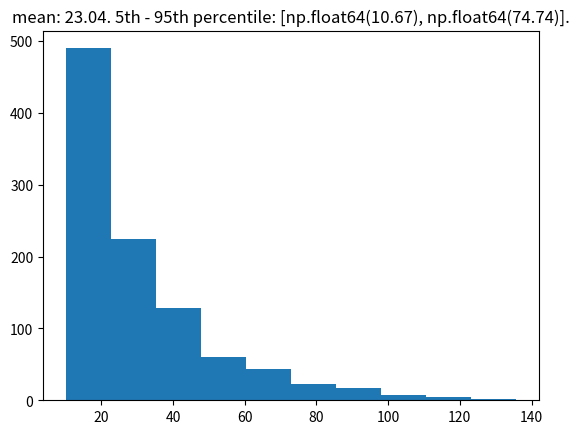

Recreate this plot in Python.
# -*- coding: utf-8 -*-
"""
Created on Sun Feb  9 12:44:08 2020

[redacted]

[redacted]
Spring 2020
The University of Colorado Boulder

[redacted]
"""

import numpy as np
import matplotlib.pyplot as plt

#definitions
#S = salience
#A = Area of Interest
#Ex = Expectancy of viewing
#V = Value of viewing



#define object AOI
class AOI:

    """ Point class represents and manipulates x,y coords. """

    def __init__(self, S =0, Ex =0, V =0, EfA=0, EfB=0, EfC=0, EfD=0, name = 'a'):
        """ Create a new point at the origin """
        self.S = S
        self.Ex = Ex
        self.V = V
        self.name = name
        if EfA == 0:
            self.selfA = 0
        else:
            self.selfA = S - EfA + Ex + V
            
        if EfB == 0:
            self.selfB = 0
        else:
            self.selfB = S - EfB + Ex + V
            
        if EfC == 0:
            self.selfC = 0
        else:
            self.selfC = S - EfC + Ex + V
            
        if EfD == 0:
            self.selfD = 0
        else:
            self.selfD = S - EfD + Ex + V
            
    #interval function to stochastically determine which state comes next        
    def stochnext(self):
        tot = self.selfA + self.selfB + self.selfC + self.selfD
        x = np.random.random()*tot
        if x <= self.selfA:
            ne = A
        elif self.selfA < x <= self.selfA + self.selfB:
            ne = B
        elif self.selfA + self.selfB < x<= self.selfA + self.selfB + self.selfC:
            ne = C
        else:
            ne = D
        return ne
        

        
#intput data on our AOIs
A = AOI(2,4,2,0,1,1,4,'A')
B = AOI(3,2,1,1,0,3,6,'B')
C = AOI(1,3,1,1,3,0,4,'C')
D = AOI(2,1,5,5,6,4,0,'D')
    


state = A
states= [state.name]
t = [0]

for i in range (0,10):
    #how long are we in this state for?
    t.append(t[-1]+np.random.lognormal(0,0.5))
    #we are now inbetween
    states.append('between')
    #how long are we inbetween for?
    t.append(t[-1]+np.random.normal(0.03,0.003))
    #pick next state
    state = state.stochnext()
    states.append(state.name)

#plt.step(t,states, where = 'post')

def montecarlo(fixations = 100, start = A):
    t = 0
    state = start
    myStates = {
    'A': 0,
    'B': 0,
    'C': 0,
    'D': 0
       }
    for i in range(0,fixations):
        #how long are we inbetween for?
        t += np.random.normal(0.03,0.003)
        #how long are we at this state for?
        tplus = np.random.lognormal(0,0.5)
        t+=tplus
        myStates[state.name] += tplus
        #pick next state
        state = state.stochnext()
        
    myStates = {k: v / t for k, v in myStates.items()}
    return myStates

count = 0
for i in range(0,1000):
    count +=1
    myStates = montecarlo()
    try:
        mytotalStates = {k: v+myStates[k] for k, v in mytotalStates.items()}
    except:
        mytotalStates = myStates

mytotalStates = {k: v / count for k, v in mytotalStates.items()}

print(mytotalStates)

def WindTime(start = A):
    t = np.random.lognormal(0,0.5) #how much time did we spend on starting state
    state = start    
    noticed = False
    while not noticed:
        t+=np.random.normal(0.03,0.003) #time spent inbetween
        state = state.stochnext() #this is where we go next
        tplus = np.random.lognormal(0,0.5) #this is how long we spend there
        if state == D and t > 10 and np.random.random()>0.8:
            noticed= True
            t += np.random.random()*tplus
            break
        elif state == D and t + tplus > 10 and np.random.random()>0.8:
            noticed= True
            t = 10 + (t+ tplus - 10)*np.random.random()
            break
        else:
            t+=tplus
            

        if t>1000:
            break
        
    return t


times = []
for i in range(0,1000):
    times.append(WindTime(A))
m = round(np.median(times),2)
CI = [round(np.percentile(times,5),2), round(np.percentile(times,95),2)]
plt.hist(times)
title = 'mean: ' + str(m) + '. 5th - 95th percentile: '+ str(CI) + '.'
plt.title(title)

